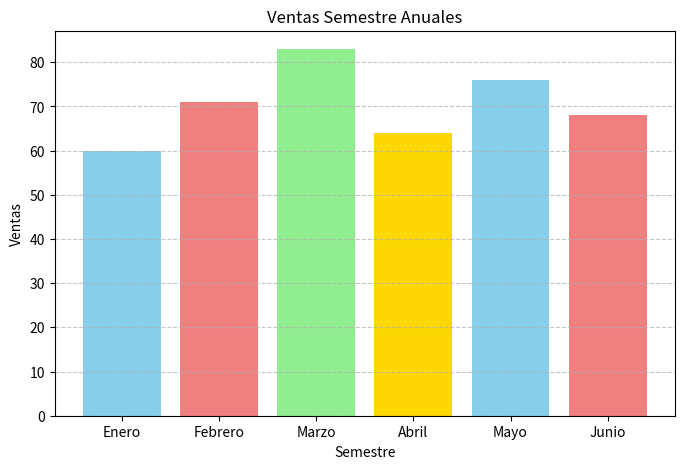

Here is the Python script that generated this plot:
# Importamos las librerías necesarias
import matplotlib.pyplot as plt # Para crear gráficos
import numpy as np              # Para generar datos de ejemplo

def generar_grafico_ventas():
    """
    Esta función genera un gráfico de barras simple
    y lo guarda como una imagen PNG.
    """
    print("Generando gráfico en Python...") # Mensaje para saber que el script se ejecuta

    # Datos de ejemplo: Ventas por Semestre
    categorias = ['Enero', 'Febrero', 'Marzo', 'Abril', 'Mayo', 'Junio'] # Etiquetas para el eje X
    ventas = [60,71,83,64,76,68]    # Valores para el eje Y

    # Crear el gráfico de barras
    plt.figure(figsize=(8, 5)) # Define el tamaño de la figura (ancho, alto en pulgadas)
    plt.bar(categorias, ventas, color=['skyblue', 'lightcoral', 'lightgreen', 'gold', 'skyblue', 'lightcoral' ]) # Crea las barras

    # Añadir títulos y etiquetas
    plt.title('Ventas Semestre Anuales')  # Título del gráfico
    plt.xlabel('Semestre')                  # Etiqueta del eje X
    plt.ylabel('Ventas')         # Etiqueta del eje Y

    # Añadir una cuadrícula para mejor lectura
    plt.grid(axis='y', linestyle='--', alpha=0.7)

    # Guardar el gráfico como una imagen PNG
    # ¡Importante! Guardar en la misma carpeta donde estará tu archivo HTML para que la web lo encuentre.
    plt.savefig("ventas_semestre.png")
    plt.close() # Cierra la figura para liberar memoria

    print("Gráfico 'ventas_semestre.png' generado con éxito.")

# Llama a la función para generar el gráfico cuando se ejecuta el script
if __name__ == "__main__":
    generar_grafico_ventas()

#python generar_grafico.py
